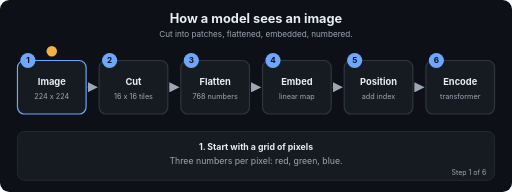
t = 0.00 s
t = 1.67 s: frame unchanged from t = 0.00 s, image omitted
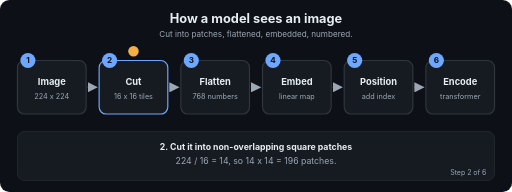
t = 3.24 s
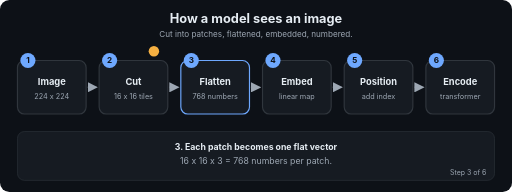
t = 5.01 s
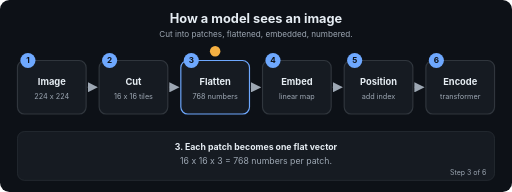
t = 6.60 s
t = 7.03 s: frame unchanged from t = 6.60 s, image omitted

The animated SVG that drew these frames (rendered in a browser with its animation timeline set to each time). Animation: 26 SMIL elements (animate=26); frames cover the first 7.03 s, repeats indefinitely.

<svg xmlns="http://www.w3.org/2000/svg" viewBox="0 0 880 330" width="880" height="330" role="img" aria-labelledby="t d" font-family="-apple-system,Segoe UI,Helvetica,Arial,sans-serif">
<title id="t">How a model sees an image</title>
<desc id="d">Cut into patches, flattened, embedded, numbered.</desc>
<defs><marker id="ah" viewBox="0 0 10 10" refX="9" refY="5" markerWidth="7" markerHeight="7" orient="auto"><path d="M0,0 L10,5 L0,10 z" fill="#9DA7B3"/></marker></defs>
<rect width="880" height="330" rx="16" fill="#0D1117"/>
<text x="440.0" y="40" font-size="22" fill="#E6EDF3" font-weight="700" text-anchor="middle">How a model sees an image</text>
<text x="440.0" y="64" font-size="14" fill="#9DA7B3" font-weight="400" text-anchor="middle">Cut into patches, flattened, embedded, numbered.</text>
<line x1="150" y1="150" x2="166.4" y2="150" stroke="#30363D" stroke-width="2.5" marker-end="url(#ah)"/>
<line x1="290.4" y1="150" x2="306.8" y2="150" stroke="#30363D" stroke-width="2.5" marker-end="url(#ah)"/>
<line x1="430.8" y1="150" x2="447.2" y2="150" stroke="#30363D" stroke-width="2.5" marker-end="url(#ah)"/>
<line x1="571.2" y1="150" x2="587.6" y2="150" stroke="#30363D" stroke-width="2.5" marker-end="url(#ah)"/>
<line x1="711.6" y1="150" x2="728" y2="150" stroke="#30363D" stroke-width="2.5" marker-end="url(#ah)"/>
<rect x="30" y="104" width="118" height="92" rx="12" fill="#161B22" stroke="#30363D" stroke-width="2"><animate attributeName="stroke" dur="14.4s" repeatCount="indefinite" keyTimes="0;0.1667;0.1787;1" values="#6EA8FE;#6EA8FE;#30363D;#30363D"/></rect>
<circle cx="48" cy="104" r="13" fill="#6EA8FE"/><text x="48" y="109" font-size="14" fill="#0D1117" font-weight="700" text-anchor="middle">1</text>
<text x="89" y="146" font-size="16" fill="#E6EDF3" font-weight="700" text-anchor="middle">Image</text>
<text x="89" y="170" font-size="12.5" fill="#9DA7B3" font-weight="400" text-anchor="middle">224 x 224</text>
<rect x="170.4" y="104" width="118" height="92" rx="12" fill="#161B22" stroke="#30363D" stroke-width="2"><animate attributeName="stroke" dur="14.4s" repeatCount="indefinite" keyTimes="0;0.1547;0.1667;0.3333;0.3453;1" values="#30363D;#30363D;#6EA8FE;#6EA8FE;#30363D;#30363D"/></rect>
<circle cx="188.4" cy="104" r="13" fill="#6EA8FE"/><text x="188.4" y="109" font-size="14" fill="#0D1117" font-weight="700" text-anchor="middle">2</text>
<text x="229.4" y="146" font-size="16" fill="#E6EDF3" font-weight="700" text-anchor="middle">Cut</text>
<text x="229.4" y="170" font-size="12.5" fill="#9DA7B3" font-weight="400" text-anchor="middle">16 x 16 tiles</text>
<rect x="310.8" y="104" width="118" height="92" rx="12" fill="#161B22" stroke="#30363D" stroke-width="2"><animate attributeName="stroke" dur="14.4s" repeatCount="indefinite" keyTimes="0;0.3213;0.3333;0.5;0.512;1" values="#30363D;#30363D;#6EA8FE;#6EA8FE;#30363D;#30363D"/></rect>
<circle cx="328.8" cy="104" r="13" fill="#6EA8FE"/><text x="328.8" y="109" font-size="14" fill="#0D1117" font-weight="700" text-anchor="middle">3</text>
<text x="369.8" y="146" font-size="16" fill="#E6EDF3" font-weight="700" text-anchor="middle">Flatten</text>
<text x="369.8" y="170" font-size="12.5" fill="#9DA7B3" font-weight="400" text-anchor="middle">768 numbers</text>
<rect x="451.2" y="104" width="118" height="92" rx="12" fill="#161B22" stroke="#30363D" stroke-width="2"><animate attributeName="stroke" dur="14.4s" repeatCount="indefinite" keyTimes="0;0.488;0.5;0.6667;0.6787;1" values="#30363D;#30363D;#6EA8FE;#6EA8FE;#30363D;#30363D"/></rect>
<circle cx="469.2" cy="104" r="13" fill="#6EA8FE"/><text x="469.2" y="109" font-size="14" fill="#0D1117" font-weight="700" text-anchor="middle">4</text>
<text x="510.2" y="146" font-size="16" fill="#E6EDF3" font-weight="700" text-anchor="middle">Embed</text>
<text x="510.2" y="170" font-size="12.5" fill="#9DA7B3" font-weight="400" text-anchor="middle">linear map</text>
<rect x="591.6" y="104" width="118" height="92" rx="12" fill="#161B22" stroke="#30363D" stroke-width="2"><animate attributeName="stroke" dur="14.4s" repeatCount="indefinite" keyTimes="0;0.6547;0.6667;0.8333;0.8453;1" values="#30363D;#30363D;#6EA8FE;#6EA8FE;#30363D;#30363D"/></rect>
<circle cx="609.6" cy="104" r="13" fill="#6EA8FE"/><text x="609.6" y="109" font-size="14" fill="#0D1117" font-weight="700" text-anchor="middle">5</text>
<text x="650.6" y="146" font-size="16" fill="#E6EDF3" font-weight="700" text-anchor="middle">Position</text>
<text x="650.6" y="170" font-size="12.5" fill="#9DA7B3" font-weight="400" text-anchor="middle">add index</text>
<rect x="732" y="104" width="118" height="92" rx="12" fill="#161B22" stroke="#30363D" stroke-width="2"><animate attributeName="stroke" dur="14.4s" repeatCount="indefinite" keyTimes="0;0.8213;0.8333;1.0" values="#30363D;#30363D;#6EA8FE;#6EA8FE"/></rect>
<circle cx="750" cy="104" r="13" fill="#6EA8FE"/><text x="750" y="109" font-size="14" fill="#0D1117" font-weight="700" text-anchor="middle">6</text>
<text x="791" y="146" font-size="16" fill="#E6EDF3" font-weight="700" text-anchor="middle">Encode</text>
<text x="791" y="170" font-size="12.5" fill="#9DA7B3" font-weight="400" text-anchor="middle">transformer</text>
<circle r="9" fill="#F5B042" cx="89" cy="88"><animate attributeName="cx" dur="14.4s" repeatCount="indefinite" keyTimes="0.0;0.0083;0.1667;0.225;0.3333;0.3917;0.5;0.5583;0.6667;0.725;0.8333;0.8917;1.0" values="89;89;89;229.4;229.4;369.8;369.8;510.2;510.2;650.6;650.6;791;791"/><animate attributeName="cy" dur="14.4s" repeatCount="indefinite" keyTimes="0.0;0.0083;0.1667;0.225;0.3333;0.3917;0.5;0.5583;0.6667;0.725;0.8333;0.8917;1.0" values="88;88;88;88;88;88;88;88;88;88;88;88;88"/></circle>
<rect x="30" y="226" width="820" height="84" rx="12" fill="#161B22" stroke="#30363D"/>
<text x="440.0" y="258" font-size="15" fill="#E6EDF3" font-weight="700" text-anchor="middle" opacity="0">1. Start with a grid of pixels<animate attributeName="opacity" dur="14.4s" repeatCount="indefinite" keyTimes="0;0.1667;0.1787;1" values="1;1;0;0"/></text>
<text x="440.0" y="282" font-size="15" fill="#9DA7B3" font-weight="400" text-anchor="middle" opacity="0">Three numbers per pixel: red, green, blue.<animate attributeName="opacity" dur="14.4s" repeatCount="indefinite" keyTimes="0;0.1667;0.1787;1" values="1;1;0;0"/></text>
<text x="836" y="300" font-size="12" fill="#9DA7B3" text-anchor="end" opacity="0">Step 1 of 6<animate attributeName="opacity" dur="14.4s" repeatCount="indefinite" keyTimes="0;0.1667;0.1787;1" values="1;1;0;0"/></text>
<text x="440.0" y="258" font-size="15" fill="#E6EDF3" font-weight="700" text-anchor="middle" opacity="0">2. Cut it into non-overlapping square patches<animate attributeName="opacity" dur="14.4s" repeatCount="indefinite" keyTimes="0;0.1547;0.1667;0.3333;0.3453;1" values="0;0;1;1;0;0"/></text>
<text x="440.0" y="282" font-size="15" fill="#9DA7B3" font-weight="400" text-anchor="middle" opacity="0">224 / 16 = 14, so 14 x 14 = 196 patches.<animate attributeName="opacity" dur="14.4s" repeatCount="indefinite" keyTimes="0;0.1547;0.1667;0.3333;0.3453;1" values="0;0;1;1;0;0"/></text>
<text x="836" y="300" font-size="12" fill="#9DA7B3" text-anchor="end" opacity="0">Step 2 of 6<animate attributeName="opacity" dur="14.4s" repeatCount="indefinite" keyTimes="0;0.1547;0.1667;0.3333;0.3453;1" values="0;0;1;1;0;0"/></text>
<text x="440.0" y="258" font-size="15" fill="#E6EDF3" font-weight="700" text-anchor="middle" opacity="0">3. Each patch becomes one flat vector<animate attributeName="opacity" dur="14.4s" repeatCount="indefinite" keyTimes="0;0.3213;0.3333;0.5;0.512;1" values="0;0;1;1;0;0"/></text>
<text x="440.0" y="282" font-size="15" fill="#9DA7B3" font-weight="400" text-anchor="middle" opacity="0">16 x 16 x 3 = 768 numbers per patch.<animate attributeName="opacity" dur="14.4s" repeatCount="indefinite" keyTimes="0;0.3213;0.3333;0.5;0.512;1" values="0;0;1;1;0;0"/></text>
<text x="836" y="300" font-size="12" fill="#9DA7B3" text-anchor="end" opacity="0">Step 3 of 6<animate attributeName="opacity" dur="14.4s" repeatCount="indefinite" keyTimes="0;0.3213;0.3333;0.5;0.512;1" values="0;0;1;1;0;0"/></text>
<text x="440.0" y="258" font-size="15" fill="#E6EDF3" font-weight="700" text-anchor="middle" opacity="0">4. A learned linear layer maps each to model width<animate attributeName="opacity" dur="14.4s" repeatCount="indefinite" keyTimes="0;0.488;0.5;0.6667;0.6787;1" values="0;0;1;1;0;0"/></text>
<text x="440.0" y="282" font-size="15" fill="#9DA7B3" font-weight="400" text-anchor="middle" opacity="0">The same layer is used for every patch.<animate attributeName="opacity" dur="14.4s" repeatCount="indefinite" keyTimes="0;0.488;0.5;0.6667;0.6787;1" values="0;0;1;1;0;0"/></text>
<text x="836" y="300" font-size="12" fill="#9DA7B3" text-anchor="end" opacity="0">Step 4 of 6<animate attributeName="opacity" dur="14.4s" repeatCount="indefinite" keyTimes="0;0.488;0.5;0.6667;0.6787;1" values="0;0;1;1;0;0"/></text>
<text x="440.0" y="258" font-size="15" fill="#E6EDF3" font-weight="700" text-anchor="middle" opacity="0">5. Add a position so the grid order is known<animate attributeName="opacity" dur="14.4s" repeatCount="indefinite" keyTimes="0;0.6547;0.6667;0.8333;0.8453;1" values="0;0;1;1;0;0"/></text>
<text x="440.0" y="282" font-size="15" fill="#9DA7B3" font-weight="400" text-anchor="middle" opacity="0">Plus one extra CLS token, so 197 tokens.<animate attributeName="opacity" dur="14.4s" repeatCount="indefinite" keyTimes="0;0.6547;0.6667;0.8333;0.8453;1" values="0;0;1;1;0;0"/></text>
<text x="836" y="300" font-size="12" fill="#9DA7B3" text-anchor="end" opacity="0">Step 5 of 6<animate attributeName="opacity" dur="14.4s" repeatCount="indefinite" keyTimes="0;0.6547;0.6667;0.8333;0.8453;1" values="0;0;1;1;0;0"/></text>
<text x="440.0" y="258" font-size="15" fill="#E6EDF3" font-weight="700" text-anchor="middle" opacity="0">6. Self-attention mixes the patches<animate attributeName="opacity" dur="14.4s" repeatCount="indefinite" keyTimes="0;0.8213;0.8333;1.0" values="0;0;1;1"/></text>
<text x="440.0" y="282" font-size="15" fill="#9DA7B3" font-weight="400" text-anchor="middle" opacity="0">Double the side, four times the patches.<animate attributeName="opacity" dur="14.4s" repeatCount="indefinite" keyTimes="0;0.8213;0.8333;1.0" values="0;0;1;1"/></text>
<text x="836" y="300" font-size="12" fill="#9DA7B3" text-anchor="end" opacity="0">Step 6 of 6<animate attributeName="opacity" dur="14.4s" repeatCount="indefinite" keyTimes="0;0.8213;0.8333;1.0" values="0;0;1;1"/></text>
</svg>
